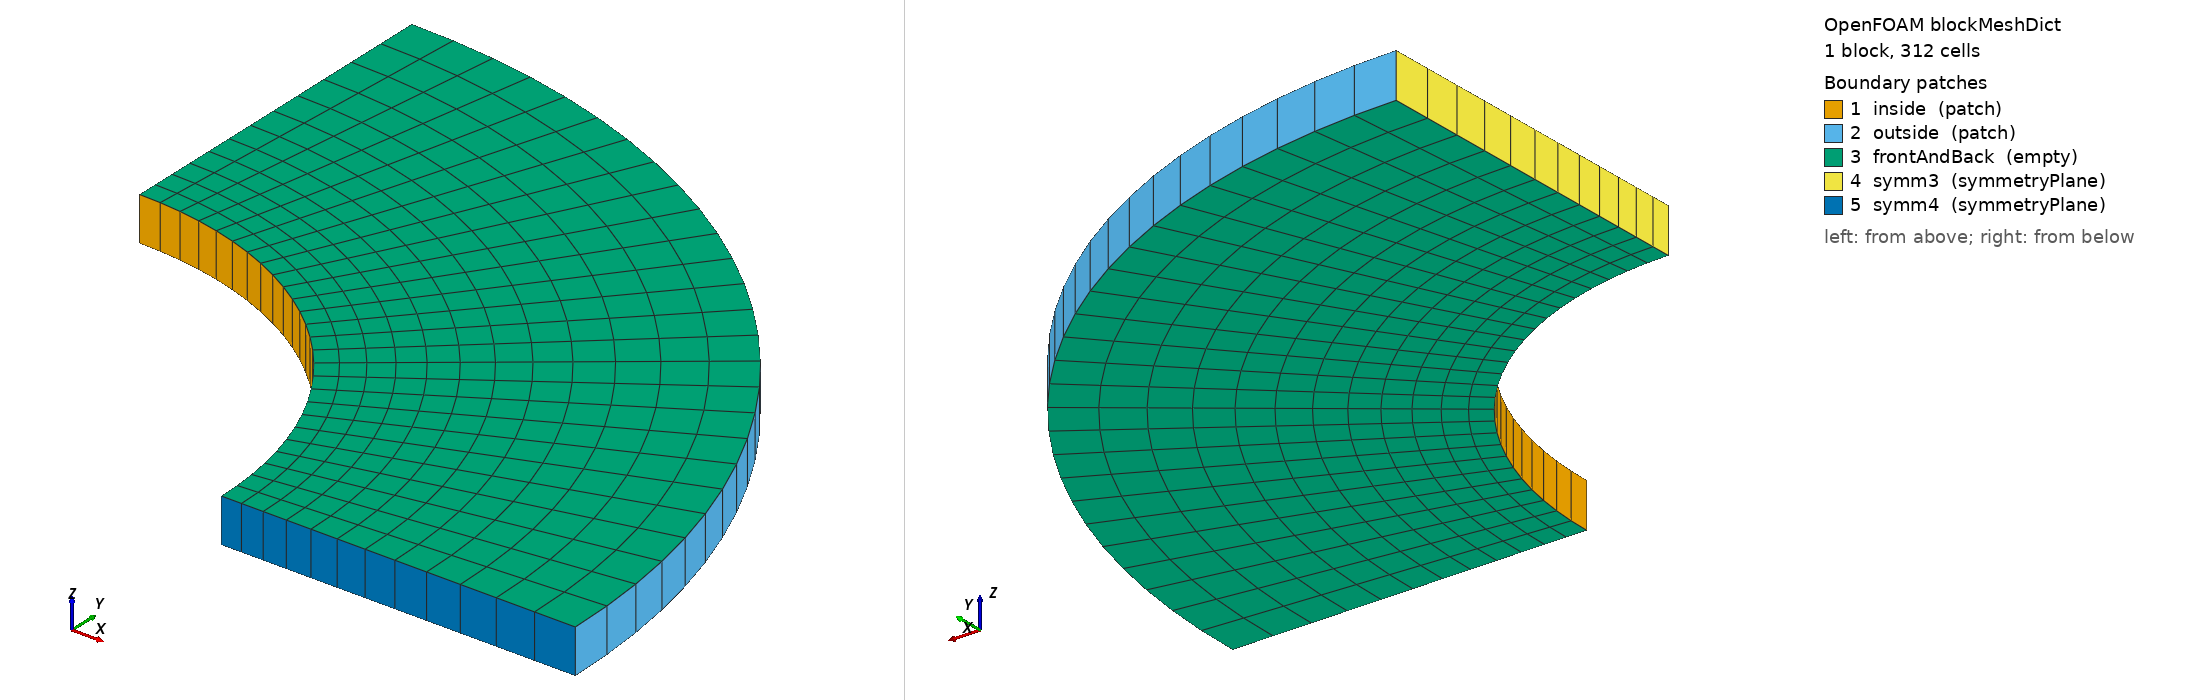

OpenFOAM case: the mesh blockMesh builds from blockMeshDict, 1 block(s), 312 cells. Boundary patches (legend numbers): 1 inside (patch), 2 outside (patch), 3 frontAndBack (empty), 4 symm3 (symmetryPlane), 5 symm4 (symmetryPlane). Left view from above one corner, right view from below the opposite corner. Boundary conditions: 0 field file(s) under 0/; 0 of 5 drawn patches have an entry in a shipped field file.

=== constant/polyMesh/blockMeshDict ===
/*--------------------------------*- C++ -*----------------------------------*\
| =========                 |                                                 |
| \\      /  F ield         | OpenFOAM Extend Project: Open Source CFD        |
|  \\    /   O peration     | Version:  1.6-ext                               |
|   \\  /    A nd           | Web:      www.extend-project.de                 |
|    \\/     M anipulation  |                                                 |
\*---------------------------------------------------------------------------*/
FoamFile
{
    version     2.0;
    format      ascii;
    class       dictionary;
    location    "constant/polyMesh";
    object      blockMeshDict;
}
// * * * * * * * * * * * * * * * * * * * * * * * * * * * * * * * * * * * * * //
// M4







// GEOMETRY
// Inner radius

// thickness

// lenght


// MESH
// Abaqus mesh
//m4_define(BLOCKSIZE, 40 54 1)
// m4_define(BLOCKSIZE, 20 51 1) // from paper








// * * * * * * * * * * * * * * * * * * * * * * * * * * * * * * * * * * * * * //

convertToMeters 1;

vertices
(
    //Plane A:
    (8 0 -0.5) // Vertex A0 = 0 
    (16 0 -0.5) // Vertex A1 = 1 
    (0 16 -0.5) // Vertex A2 = 2 
    (0 8 -0.5) // Vertex A3 = 3 

    //Plane B:
    (8 0 0.5) // Vertex B0 = 4 
    (16 0 0.5) // Vertex B1 = 5 
    (0 16 0.5) // Vertex B2 = 6 
    (0 8 0.5) // Vertex B3 = 7 
);

blocks
(
    hex ( 0 1 2 3 4 5 6 7 ) (12 26 1) simpleGrading (2 1 1)
);

edges
(
    // Plane A
    arc  0 3  (5.65685424949238 5.65685424949238 -0.5)
    arc  1 2  (11.3137084989848 11.3137084989848 -0.5)
    // Plane B
    arc  4 7  (5.65685424949238 5.65685424949238 0.5)
    arc  5 6  (11.3137084989848 11.3137084989848 0.5)
);

boundary
(
    inside
    {
        type patch;
        faces
        (
            (3 7 4 0)
        );
    }

    outside
    {
        type patch;
        faces
        (
            (1 5 6 2)
        );
    }

    frontAndBack
    {
        type empty;
        faces
        (
            (0 1 2 3)
            (5 6 7 4)
        );
    }
/*
    symm1
    {
       type symmetryPlane;
        faces
        (
            (0 1 2 3)
        );
    }
    symm2
    {
        type symmetryPlane;
        faces
        (
            (5 6 7 4)
        );
    }
*/
    symm3
    {
        type symmetryPlane;
        faces
        (
            (2 6 7 3)
        );
    }

    symm4
    {
        type symmetryPlane;
        faces
        (
            (5 1 0 4)
        );
    }
);

mergePatchPairs
(
);

// ************************************************************************* //
